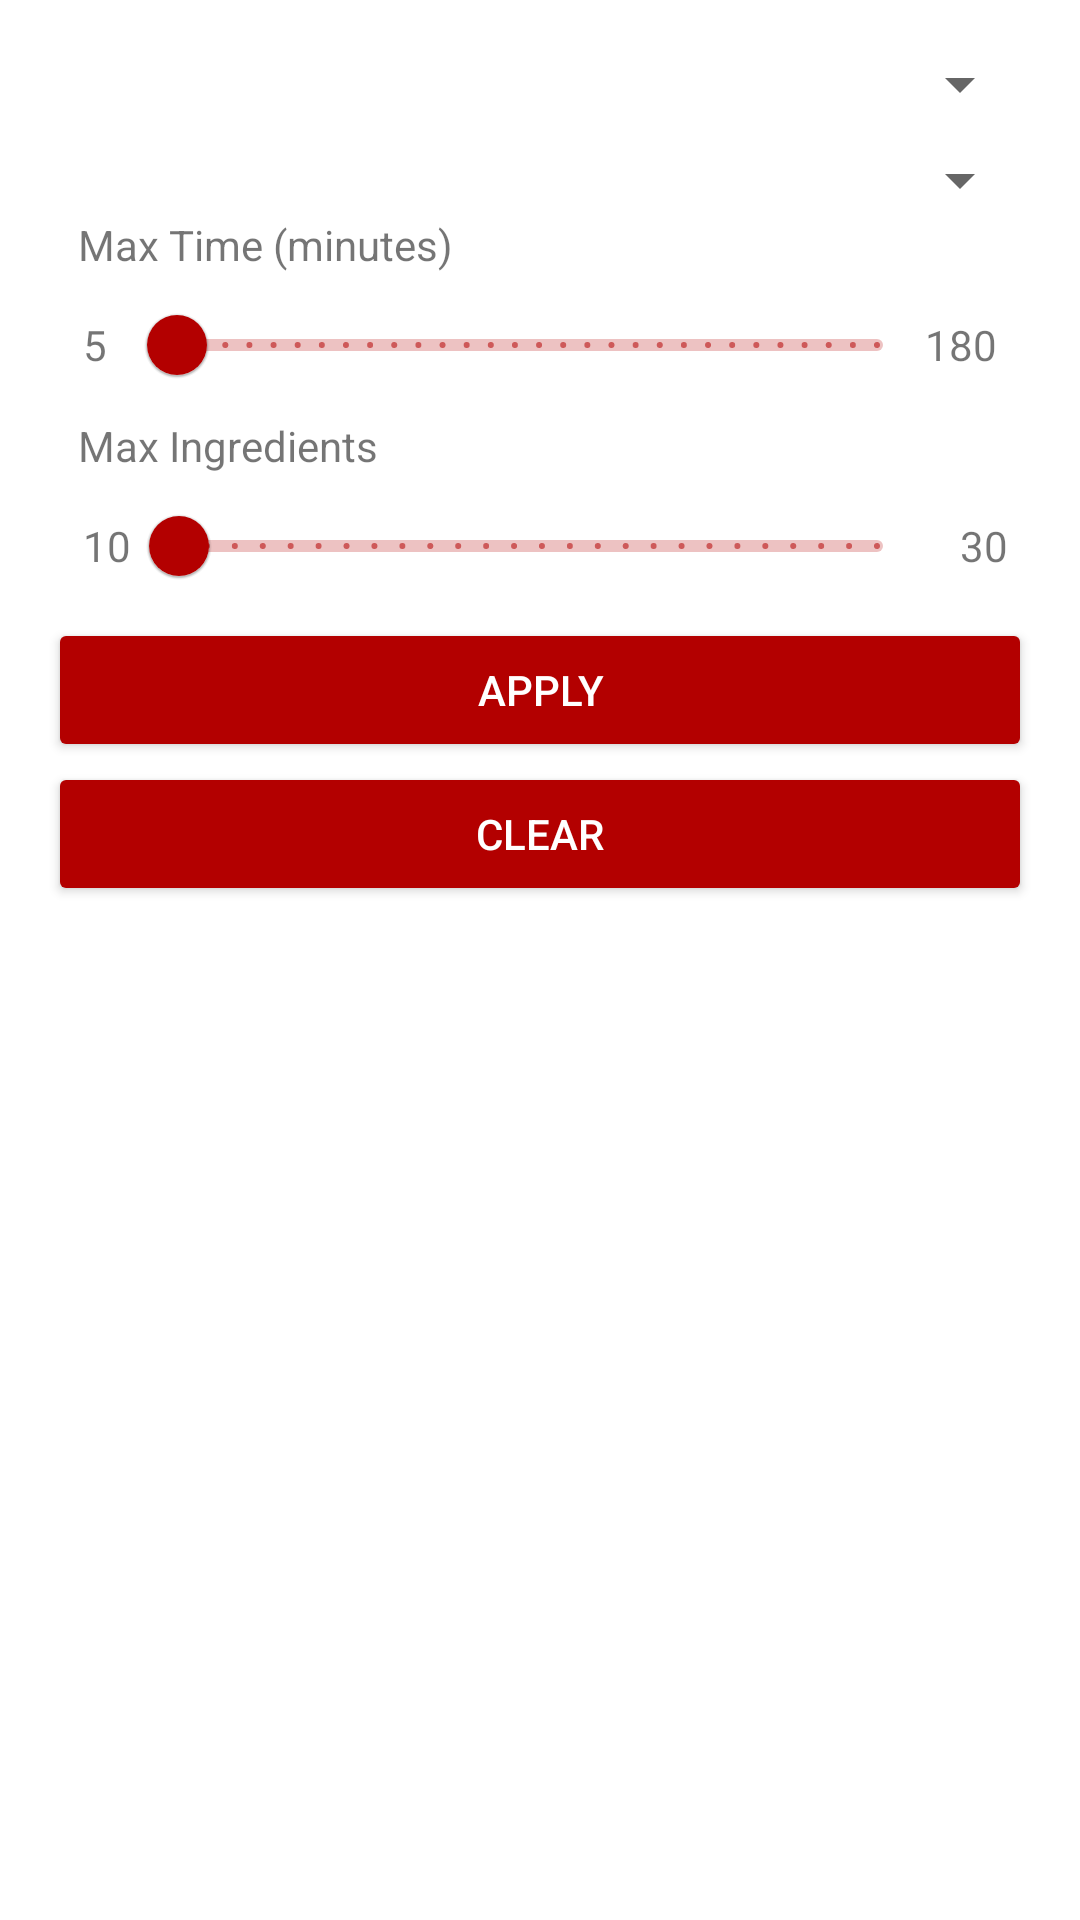

Android layout source for this screen:
<!-- AndroidManifest.xml: application theme Theme.RecipeApp -->
<!-- res/layout/filter_bottom_sheet.xml -->
<LinearLayout xmlns:app="http://schemas.android.com/apk/res-auto" xmlns:android="http://schemas.android.com/apk/res/android"
    android:orientation="vertical"
    android:padding="16dp"
    android:layout_width="match_parent"
    android:layout_height="wrap_content">

    
    <Spinner
        android:id="@+id/countrySpinner"
        android:layout_width="match_parent"
        android:layout_height="wrap_content"/>

    
    <Spinner
        android:id="@+id/categorySpinner"
        android:layout_width="match_parent"
        android:layout_height="wrap_content"
        android:layout_marginTop="8dp"/>

    
    <TextView
        android:layout_width="match_parent"
        android:layout_height="wrap_content"
        android:text="@string/max_time"
        android:paddingLeft="10dp"/>

    <LinearLayout
        android:layout_width="match_parent"
        android:layout_height="wrap_content"
        android:orientation="horizontal"
        android:gravity="center_vertical">

        <TextView
            android:layout_width="wrap_content"
            android:layout_height="wrap_content"
            android:text="5"
            android:paddingLeft="11.5dp"
            android:paddingRight="7.2dp"
            android:gravity="center_vertical"/>

        <com.google.android.material.slider.Slider
            android:id="@+id/timeSlider"
            android:layout_width="333dp"
            android:layout_height="wrap_content"
            android:layout_weight="1"
            android:stepSize="5"
            android:valueFrom="10"
            android:valueTo="180"
            app:labelBehavior="floating" />

        <TextView
            android:layout_width="wrap_content"
            android:layout_height="wrap_content"
            android:text="180"
            android:paddingRight="11.5dp"
            android:gravity="center_vertical"/>

    </LinearLayout>
    

    <TextView
        android:layout_width="match_parent"
        android:layout_height="wrap_content"
        android:text="@string/max_ingredients"
        android:paddingLeft="10dp"/>

    <LinearLayout
        android:layout_width="match_parent"
        android:layout_height="wrap_content"
        android:orientation="horizontal"
        android:gravity="center_vertical">

        <TextView
            android:layout_width="wrap_content"
            android:layout_height="wrap_content"
            android:text="10"
            android:paddingLeft="11.5dp"
            android:gravity="center_vertical"/>

        <com.google.android.material.slider.Slider
            android:id="@+id/ingredientSlider"
            android:layout_width="0dp"
            android:layout_height="wrap_content"
            android:layout_weight="1"
            android:stepSize="1"
            android:valueFrom="5"
            android:valueTo="30"
            app:labelBehavior="floating"/>

        <TextView
            android:layout_width="wrap_content"
            android:layout_height="wrap_content"
            android:gravity="center_vertical"
            android:paddingLeft="11.5dp"
            android:paddingRight="8dp"
            android:text="30" />
    </LinearLayout>

    
    <Button
        android:id="@+id/applyFilters"
        android:text="@string/apply"
        android:layout_width="match_parent"
        android:layout_height="wrap_content"
        android:backgroundTint="#b30000"
        android:textColor="#FFFFFF"/>

    
    <Button
        android:id="@+id/clearFilters"
        android:text="@string/clear"
        android:layout_width="match_parent"
        android:layout_height="wrap_content"
        android:backgroundTint="#b30000"
        android:textColor="#FFFFFF"/>
</LinearLayout>
<!-- resources referenced by this layout -->
<resources>
  <string name="apply">Apply</string>
  <string name="clear">Clear</string>
  <string name="max_ingredients">Max Ingredients</string>
  <string name="max_time">Max Time (minutes)</string>
  <style name="Theme.RecipeApp" parent="Theme.MaterialComponents.DayNight.NoActionBar">
          
          <item name="colorPrimary">#b30000</item>
          <item name="colorPrimaryVariant">@color/purple_700</item>
          <item name="colorOnPrimary">@color/white</item>
          
          <item name="colorSecondary">@color/teal_200</item>
          <item name="colorSecondaryVariant">@color/teal_700</item>
          <item name="colorOnSecondary">@color/black</item>
          
          <item name="android:statusBarColor" tools:targetApi="l">?attr/colorPrimaryVariant</item>
          
      </style>
  <!-- not gathered from this repository: default colours our renderer supplied (Android Studio template values) -->
  <color name="purple_700">#FF3700B3</color>
  <color name="teal_200">#FF03DAC5</color>
  <color name="teal_700">#FF018786</color>
  <color name="black">#FF000000</color>
  <color name="white">#FFFFFFFF</color>
</resources>
